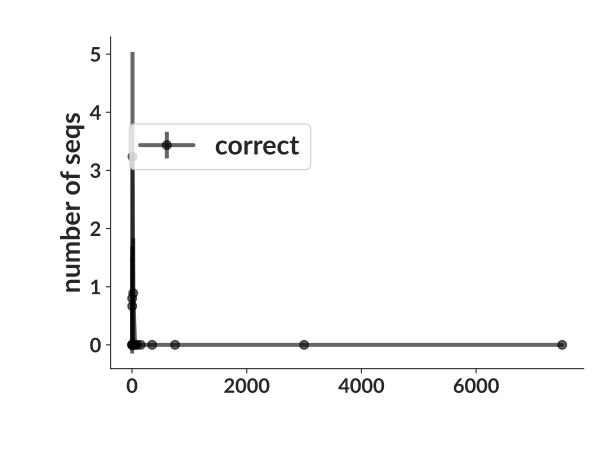

Data behind this chart, as committed beside it:
bin_low_edge, contents, binlabel, error
-713.8, 0.0, , 0.0
0.5, 0.0, , 0.0
1.5, 0.8, , 0.8944
2.5, 0.6667, , 0.8165
3.5, 0.0, , 0.0
4.5, 0.0, , 0.0
5.5, 3.238, , 1.799
10.5, 0.8889, , 0.9428
30.5, 0.0, , 0.0
75.5, 0.0, , 0.0
100.5, 0.0, , 0.0
200.5, 0.0, , 0.0
500.5, 0.0, , 0.0
1000, 0.0, , 0.0
5000, 0.0, , 0.0
10000, 0.0, , 0.0
